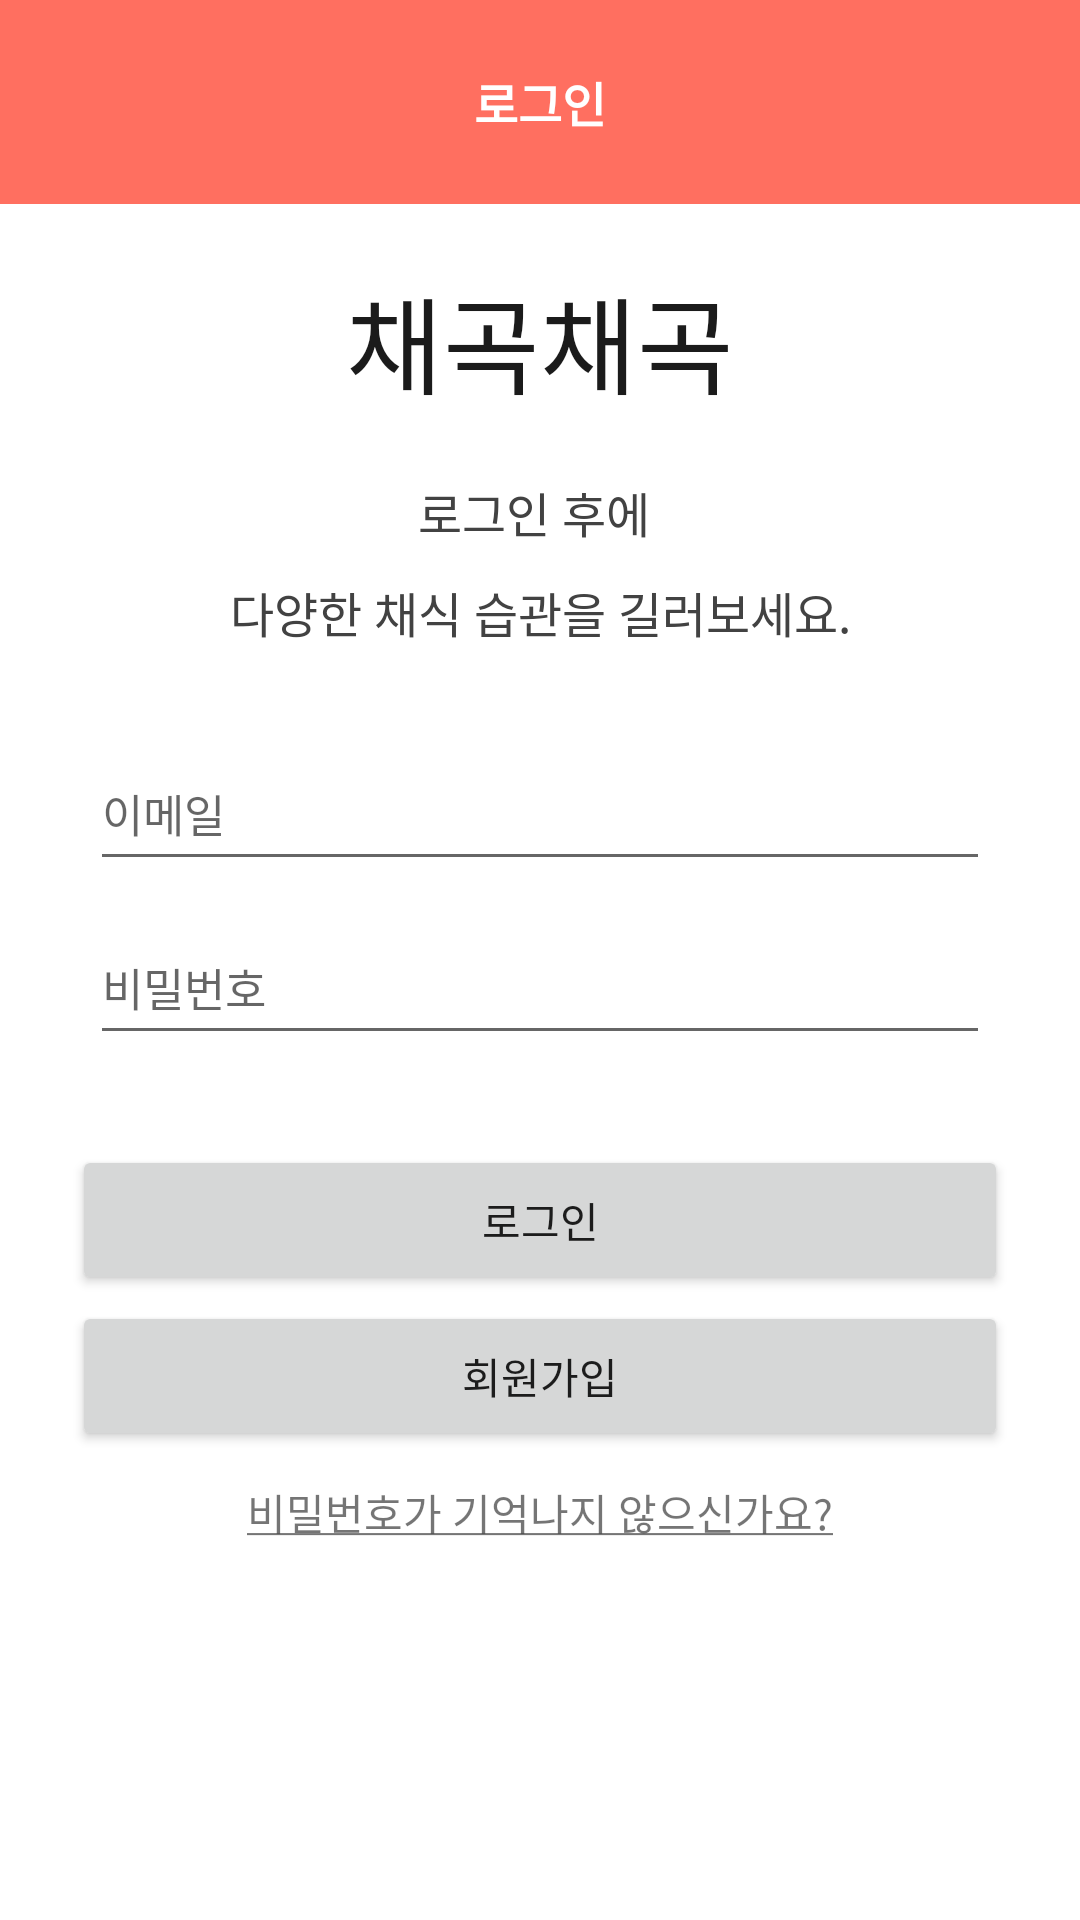

Layout XML and referenced resources for this Android screen:
<!-- AndroidManifest.xml: application theme Theme.FinalProjectVegan -->
<!-- res/layout/activity_login.xml -->
<?xml version="1.0" encoding="utf-8"?>
<LinearLayout
    xmlns:android="http://schemas.android.com/apk/res/android"
    xmlns:app="http://schemas.android.com/apk/res-auto"
    xmlns:tools="http://schemas.android.com/tools"
    android:layout_width="match_parent"
    android:layout_height="match_parent"
    android:orientation="vertical"
    tools:context=".LoginActivity">

    <androidx.appcompat.widget.Toolbar
        android:id="@+id/toolbar"
        android:layout_width="match_parent"
        android:layout_height="68sp"
        android:fontFamily="@font/pretendardregular"
        android:minHeight="?attr/actionBarSize"
        android:theme="?attr/actionBarTheme"
        app:titleTextColor="@color/black"
        android:background="#ff6f60">

        <TextView
            android:layout_width="wrap_content"
            android:layout_height="wrap_content"
            android:layout_gravity="center_horizontal"
            android:text="@string/login"
            android:fontFamily="@font/pretendardregular"
            android:textSize="16sp"
            android:textColor="#ffffff"
            android:lineSpacingExtra="3sp"
            android:textStyle="bold" />

    </androidx.appcompat.widget.Toolbar>

    <TextView
        android:id="@+id/textView"
        android:layout_width="match_parent"
        android:layout_height="wrap_content"
        android:layout_marginLeft="30dp"
        android:layout_marginTop="20dp"
        android:layout_marginRight="30dp"
        android:fontFamily="@font/hssaemaul_regular"
        android:gravity="center_horizontal"
        android:lineSpacingExtra="-5sp"
        android:text="@string/app_name"
        android:textColor="#1b1b1b"
        android:textSize="35sp"
        android:textStyle="normal" />

    <TextView
        android:id="@+id/textView2"
        android:layout_width="match_parent"
        android:layout_height="wrap_content"
        android:layout_marginLeft="30dp"
        android:layout_marginRight="30dp"
        android:layout_marginTop="20dp"
        android:fontFamily="@font/pretendardregular"
        android:gravity="center_horizontal"
        android:lineSpacingExtra="10sp"
        android:text="@string/login_explanation"
        android:textAlignment="center"
        android:textColor="#424242"
        android:textSize="16sp"
        android:textStyle="normal" />

    <EditText
        android:id="@+id/Et_Login_Email"
        android:layout_width="300dp"
        android:layout_height="wrap_content"
        android:layout_gravity="center"
        android:layout_marginTop="30dp"
        android:fontFamily="@font/pretendardregular"
        android:hint="@string/user_email"
        android:autofillHints="emailAddress"
        android:inputType="textEmailAddress"
        android:minHeight="48dp"
        android:textColor="#424242"
        android:textSize="15sp"
        android:textStyle="normal" />

    <EditText
        android:id="@+id/Et_Login_Password"
        android:layout_width="300dp"
        android:layout_height="wrap_content"
        android:layout_gravity="center"
        android:layout_marginTop="10dp"
        android:fontFamily="@font/pretendardregular"
        android:hint="@string/user_password"
        android:autofillHints="password"
        android:inputType="textPassword"
        android:minHeight="48dp"
        android:textColor="#424242"
        android:textSize="15sp"
        android:textStyle="normal" />

    <Button
        android:id="@+id/Btn_Login"
        android:layout_width="312sp"
        android:layout_height="50dp"
        android:layout_marginLeft="30dp"
        android:layout_marginTop="30dp"
        android:layout_marginRight="30dp"
        android:layout_gravity="center"
        android:fontFamily="@font/pretendardregular"
        android:text="@string/login" />













    <Button
        android:id="@+id/Btn_Register"
        android:layout_width="312sp"
        android:layout_height="50dp"
        android:layout_marginLeft="30dp"
        android:layout_marginTop="2dp"
        android:layout_marginRight="30dp"
        android:layout_gravity="center"
        android:fontFamily="@font/pretendardregular"
        android:text="@string/register" />












    <TextView
        android:id="@+id/Btn_PasswordReset"
        android:layout_width="wrap_content"
        android:layout_height="wrap_content"
        android:layout_gravity="center"
        android:layout_marginTop="10dp"
        android:fontFamily="@font/pretendardregular"
        android:text="@string/forgot_password"
        app:layout_constraintBottom_toBottomOf="parent"
        app:layout_constraintEnd_toEndOf="parent"
        app:layout_constraintStart_toStartOf="parent" />

</LinearLayout>
<!-- resources referenced by this layout -->
<resources>
  <color name="black">#FF000000</color>
  <string name="app_name">채곡채곡</string>
  <string name="forgot_password"><u>비밀번호가 기억나지 않으신가요?</u></string>
  <string name="guest">비회원 이용</string>
  <string name="login">로그인</string>
  <string name="login_explanation">로그인 후에 \n다양한 채식 습관을 길러보세요.</string>
  <string name="login_kakao">카카오 로그인</string>
  <string name="register">회원가입</string>
  <string name="user_email">이메일</string>
  <string name="user_password">비밀번호</string>
  <style name="Theme.FinalProjectVegan" parent="Theme.MaterialComponents.DayNight.NoActionBar">
          
          <item name="colorPrimary">@color/green_light</item>
          <item name="colorPrimaryVariant">#ffa18e</item>
          <item name="colorOnPrimary">@color/black</item>
          
          <item name="colorSecondary">@color/tomato</item>
          <item name="colorSecondaryVariant">@color/green</item>
          <item name="colorOnSecondary">@color/black</item>
          
          <item name="android:statusBarColor" tools:targetApi="l">?attr/colorPrimaryVariant</item>
          
      </style>
  <color name="green_light">#81C784</color>
  <color name="tomato">#ff6f60</color>
  <color name="green">#20672d</color>
</resources>
